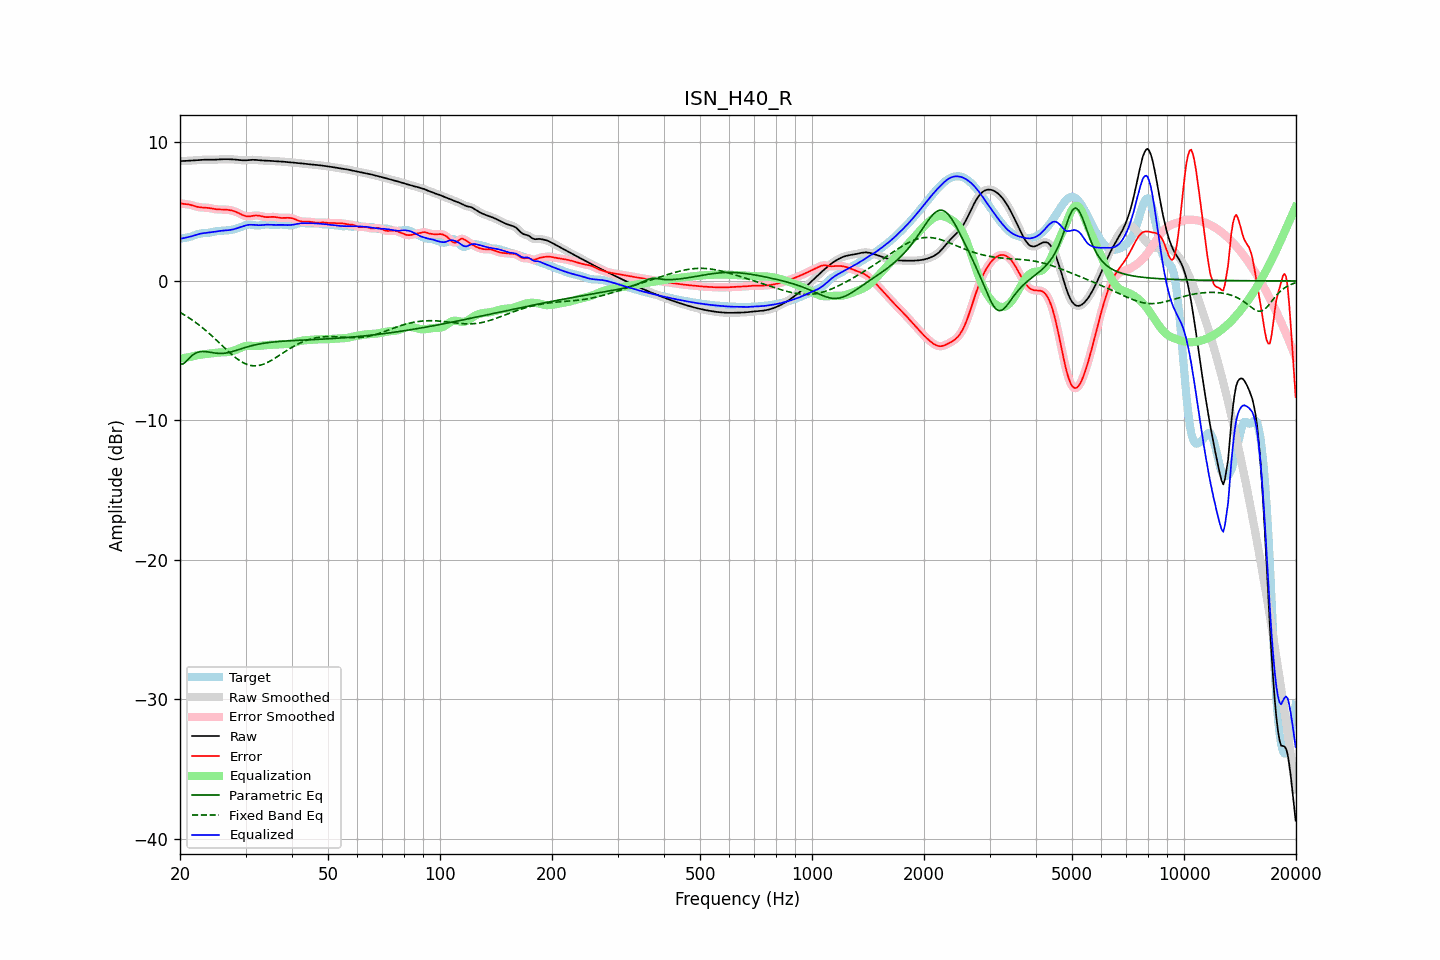

Values plotted in this chart, from the file beside it:
frequency, raw, error, smoothed, error_smoothed, equalization, parametric_eq, fixed_band_eq, equalized_raw, equalized_smoothed, target
20.00, 8.60, 5.57, 8.60, 5.56, -5.57, -5.98, -2.26, 3.02, 3.02, 3.03
20.20, 8.60, 5.55, 8.60, 5.55, -5.56, -5.96, -2.32, 3.04, 3.04, 3.05
20.40, 8.60, 5.53, 8.60, 5.53, -5.54, -5.95, -2.39, 3.06, 3.06, 3.07
20.61, 8.61, 5.52, 8.61, 5.52, -5.52, -5.85, -2.46, 3.09, 3.09, 3.09
20.81, 8.61, 5.51, 8.61, 5.51, -5.50, -5.75, -2.53, 3.11, 3.11, 3.10
21.02, 8.62, 5.49, 8.62, 5.49, -5.48, -5.63, -2.60, 3.14, 3.14, 3.13
21.23, 8.62, 5.47, 8.62, 5.47, -5.46, -5.51, -2.67, 3.17, 3.17, 3.15
21.44, 8.63, 5.44, 8.63, 5.44, -5.43, -5.40, -2.75, 3.20, 3.20, 3.19
21.66, 8.64, 5.41, 8.64, 5.41, -5.40, -5.30, -2.83, 3.23, 3.24, 3.23
21.87, 8.65, 5.37, 8.65, 5.37, -5.37, -5.23, -2.91, 3.27, 3.27, 3.27
22.09, 8.65, 5.34, 8.65, 5.34, -5.35, -5.16, -3.00, 3.31, 3.31, 3.32
22.31, 8.66, 5.31, 8.66, 5.31, -5.32, -5.12, -3.09, 3.34, 3.34, 3.35
22.54, 8.67, 5.29, 8.67, 5.29, -5.30, -5.08, -3.17, 3.37, 3.37, 3.38
22.76, 8.68, 5.27, 8.68, 5.28, -5.28, -5.07, -3.26, 3.40, 3.40, 3.41
22.99, 8.69, 5.27, 8.69, 5.27, -5.27, -5.06, -3.36, 3.42, 3.42, 3.42
23.22, 8.69, 5.26, 8.69, 5.26, -5.26, -5.06, -3.45, 3.43, 3.43, 3.43
23.45, 8.70, 5.26, 8.70, 5.26, -5.25, -5.07, -3.55, 3.45, 3.45, 3.44
23.69, 8.70, 5.25, 8.70, 5.25, -5.24, -5.08, -3.65, 3.46, 3.46, 3.45
23.92, 8.69, 5.23, 8.69, 5.23, -5.22, -5.10, -3.75, 3.47, 3.47, 3.46
24.16, 8.69, 5.21, 8.69, 5.21, -5.21, -5.12, -3.85, 3.49, 3.49, 3.48
24.40, 8.69, 5.19, 8.69, 5.19, -5.19, -5.14, -3.96, 3.50, 3.50, 3.50
24.65, 8.69, 5.16, 8.69, 5.16, -5.17, -5.16, -4.07, 3.52, 3.52, 3.53
24.89, 8.70, 5.15, 8.70, 5.15, -5.16, -5.17, -4.17, 3.54, 3.54, 3.55
25.14, 8.70, 5.13, 8.70, 5.13, -5.14, -5.18, -4.28, 3.56, 3.56, 3.57
25.39, 8.71, 5.13, 8.71, 5.13, -5.13, -5.20, -4.39, 3.58, 3.58, 3.59
25.65, 8.72, 5.12, 8.72, 5.12, -5.13, -5.20, -4.50, 3.59, 3.59, 3.59
25.91, 8.73, 5.12, 8.73, 5.12, -5.12, -5.20, -4.61, 3.60, 3.60, 3.60
26.16, 8.73, 5.12, 8.73, 5.12, -5.12, -5.19, -4.72, 3.61, 3.61, 3.61
26.43, 8.73, 5.12, 8.73, 5.12, -5.11, -5.18, -4.83, 3.62, 3.62, 3.61
26.69, 8.73, 5.11, 8.73, 5.11, -5.11, -5.16, -4.94, 3.62, 3.62, 3.62
26.96, 8.73, 5.10, 8.73, 5.10, -5.10, -5.14, -5.05, 3.63, 3.64, 3.63
27.23, 8.73, 5.08, 8.73, 5.08, -5.08, -5.11, -5.15, 3.65, 3.65, 3.65
27.50, 8.72, 5.06, 8.72, 5.06, -5.05, -5.08, -5.25, 3.67, 3.67, 3.67
27.77, 8.72, 5.03, 8.72, 5.03, -5.02, -5.05, -5.35, 3.70, 3.70, 3.69
28.05, 8.71, 4.99, 8.71, 4.99, -4.98, -5.02, -5.45, 3.73, 3.73, 3.72
28.33, 8.70, 4.95, 8.70, 4.95, -4.94, -4.98, -5.54, 3.76, 3.76, 3.75
28.62, 8.68, 4.89, 8.68, 4.89, -4.88, -4.94, -5.63, 3.80, 3.80, 3.79
28.90, 8.67, 4.84, 8.67, 4.84, -4.83, -4.90, -5.70, 3.84, 3.84, 3.83
29.19, 8.66, 4.78, 8.66, 4.78, -4.78, -4.87, -5.78, 3.88, 3.88, 3.88
29.48, 8.65, 4.72, 8.65, 4.72, -4.73, -4.83, -5.84, 3.92, 3.92, 3.93
29.78, 8.65, 4.68, 8.65, 4.68, -4.69, -4.79, -5.91, 3.96, 3.96, 3.97
30.08, 8.65, 4.65, 8.65, 4.65, -4.67, -4.76, -5.96, 3.99, 3.99, 4.01
30.38, 8.66, 4.63, 8.66, 4.63, -4.65, -4.72, -6.00, 4.01, 4.01, 4.03
30.68, 8.67, 4.63, 8.67, 4.63, -4.65, -4.69, -6.03, 4.03, 4.03, 4.04
30.99, 8.68, 4.64, 8.68, 4.64, -4.65, -4.66, -6.06, 4.03, 4.03, 4.04
31.30, 8.69, 4.66, 8.69, 4.66, -4.66, -4.63, -6.08, 4.03, 4.03, 4.03
31.61, 8.69, 4.68, 8.69, 4.68, -4.67, -4.60, -6.09, 4.02, 4.02, 4.01
31.93, 8.68, 4.70, 8.68, 4.69, -4.67, -4.58, -6.09, 4.01, 4.01, 3.99
32.24, 8.67, 4.69, 8.67, 4.69, -4.67, -4.55, -6.08, 4.00, 4.00, 3.98
32.57, 8.66, 4.68, 8.66, 4.68, -4.66, -4.53, -6.06, 4.00, 4.00, 3.98
32.89, 8.65, 4.66, 8.65, 4.66, -4.65, -4.51, -6.04, 4.00, 4.00, 3.99
33.22, 8.64, 4.63, 8.64, 4.63, -4.63, -4.49, -6.00, 4.01, 4.01, 4.01
33.55, 8.64, 4.60, 8.64, 4.60, -4.62, -4.47, -5.97, 4.02, 4.02, 4.04
33.89, 8.63, 4.58, 8.63, 4.58, -4.60, -4.45, -5.92, 4.03, 4.03, 4.05
34.23, 8.63, 4.58, 8.63, 4.58, -4.59, -4.43, -5.87, 4.04, 4.03, 4.05
34.57, 8.62, 4.58, 8.62, 4.58, -4.59, -4.42, -5.81, 4.04, 4.04, 4.05
34.92, 8.61, 4.59, 8.61, 4.59, -4.58, -4.41, -5.75, 4.03, 4.03, 4.03
35.27, 8.60, 4.59, 8.60, 4.59, -4.58, -4.39, -5.68, 4.02, 4.03, 4.01
35.62, 8.60, 4.60, 8.60, 4.59, -4.58, -4.38, -5.61, 4.02, 4.02, 4.00
35.97, 8.59, 4.59, 8.59, 4.59, -4.57, -4.37, -5.54, 4.02, 4.02, 4.00
... 635 more rows
